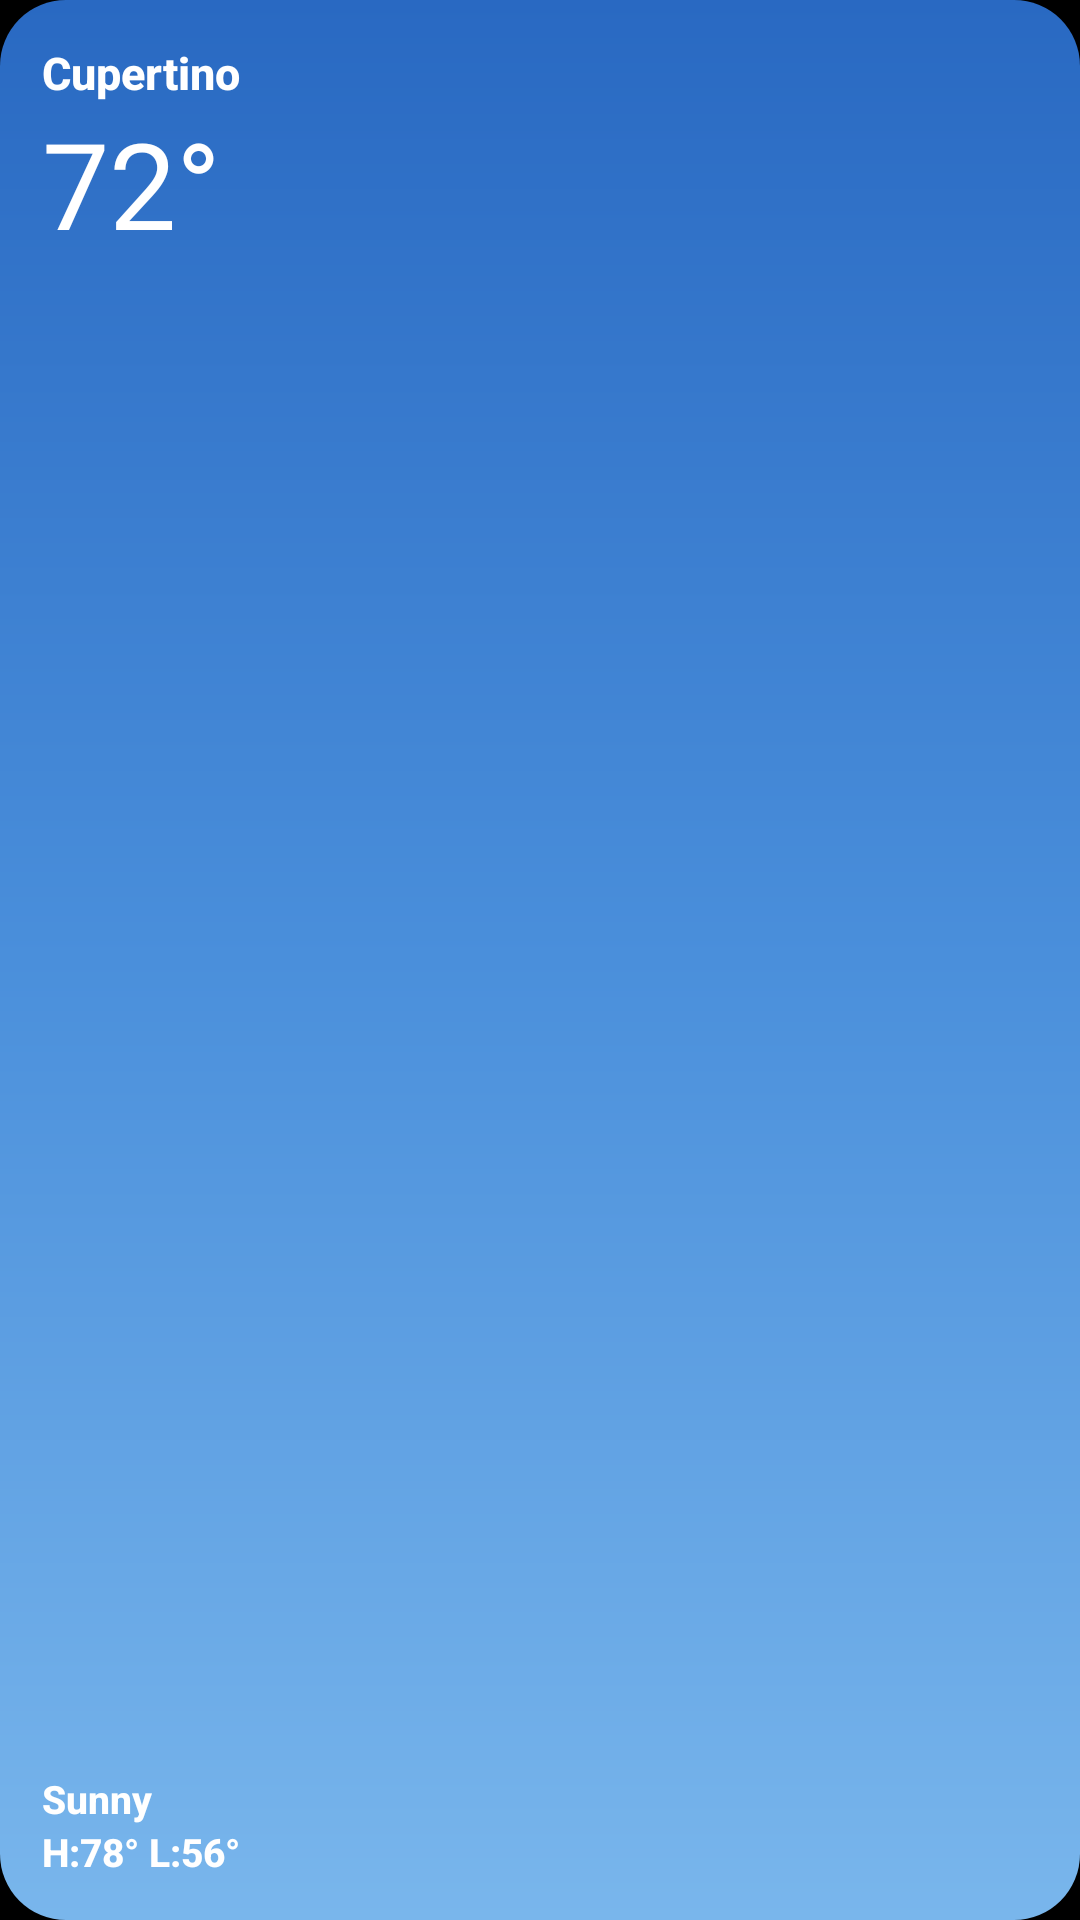

Write the Android layout XML for this screen, with the resource values it uses.
<!-- AndroidManifest.xml: application theme Theme.Weather -->
<!-- res/layout/widget_preview_small.xml -->
﻿<?xml version="1.0" encoding="utf-8"?>
<LinearLayout xmlns:android="http://schemas.android.com/apk/res/android" android:layout_width="match_parent" android:layout_height="match_parent"
    android:orientation="vertical" android:padding="14dp" android:background="@drawable/widget_preview_bg">
    <TextView android:layout_width="wrap_content" android:layout_height="wrap_content" android:text="Cupertino" android:textSize="15sp" android:textStyle="bold" android:textColor="#FFFFFFFF" android:fontFamily="sans-serif-medium" />
    <TextView android:layout_width="wrap_content" android:layout_height="0dp" android:layout_weight="1" android:text="72°" android:textSize="40sp" android:textColor="#FFFFFFFF" />
    <TextView android:layout_width="wrap_content" android:layout_height="wrap_content" android:text="Sunny" android:textSize="13sp" android:textStyle="bold" android:textColor="#FFFFFFFF" android:fontFamily="sans-serif-medium" />
    <TextView android:layout_width="wrap_content" android:layout_height="wrap_content" android:text="H:78° L:56°" android:textSize="13sp" android:textStyle="bold" android:textColor="#FFFFFFFF" android:fontFamily="sans-serif-medium" />
</LinearLayout>
<!-- resources referenced by this layout -->
<resources>
  <!-- drawable widget_preview_bg (drawable) -->
  ﻿<?xml version="1.0" encoding="utf-8"?>
  <shape xmlns:android="http://schemas.android.com/apk/res/android" android:shape="rectangle">
      <corners android:radius="22dp" />
      <gradient android:angle="270" android:startColor="#FF2969C2" android:centerColor="#FF4A8FDB" android:endColor="#FF79B6EC" />
  </shape>
  <style name="Theme.Weather" parent="android:Theme.Material.NoActionBar">
          <item name="android:windowBackground">@android:color/black</item>
          <item name="android:statusBarColor">@android:color/transparent</item>
          <item name="android:navigationBarColor">@android:color/transparent</item>
      </style>
</resources>
